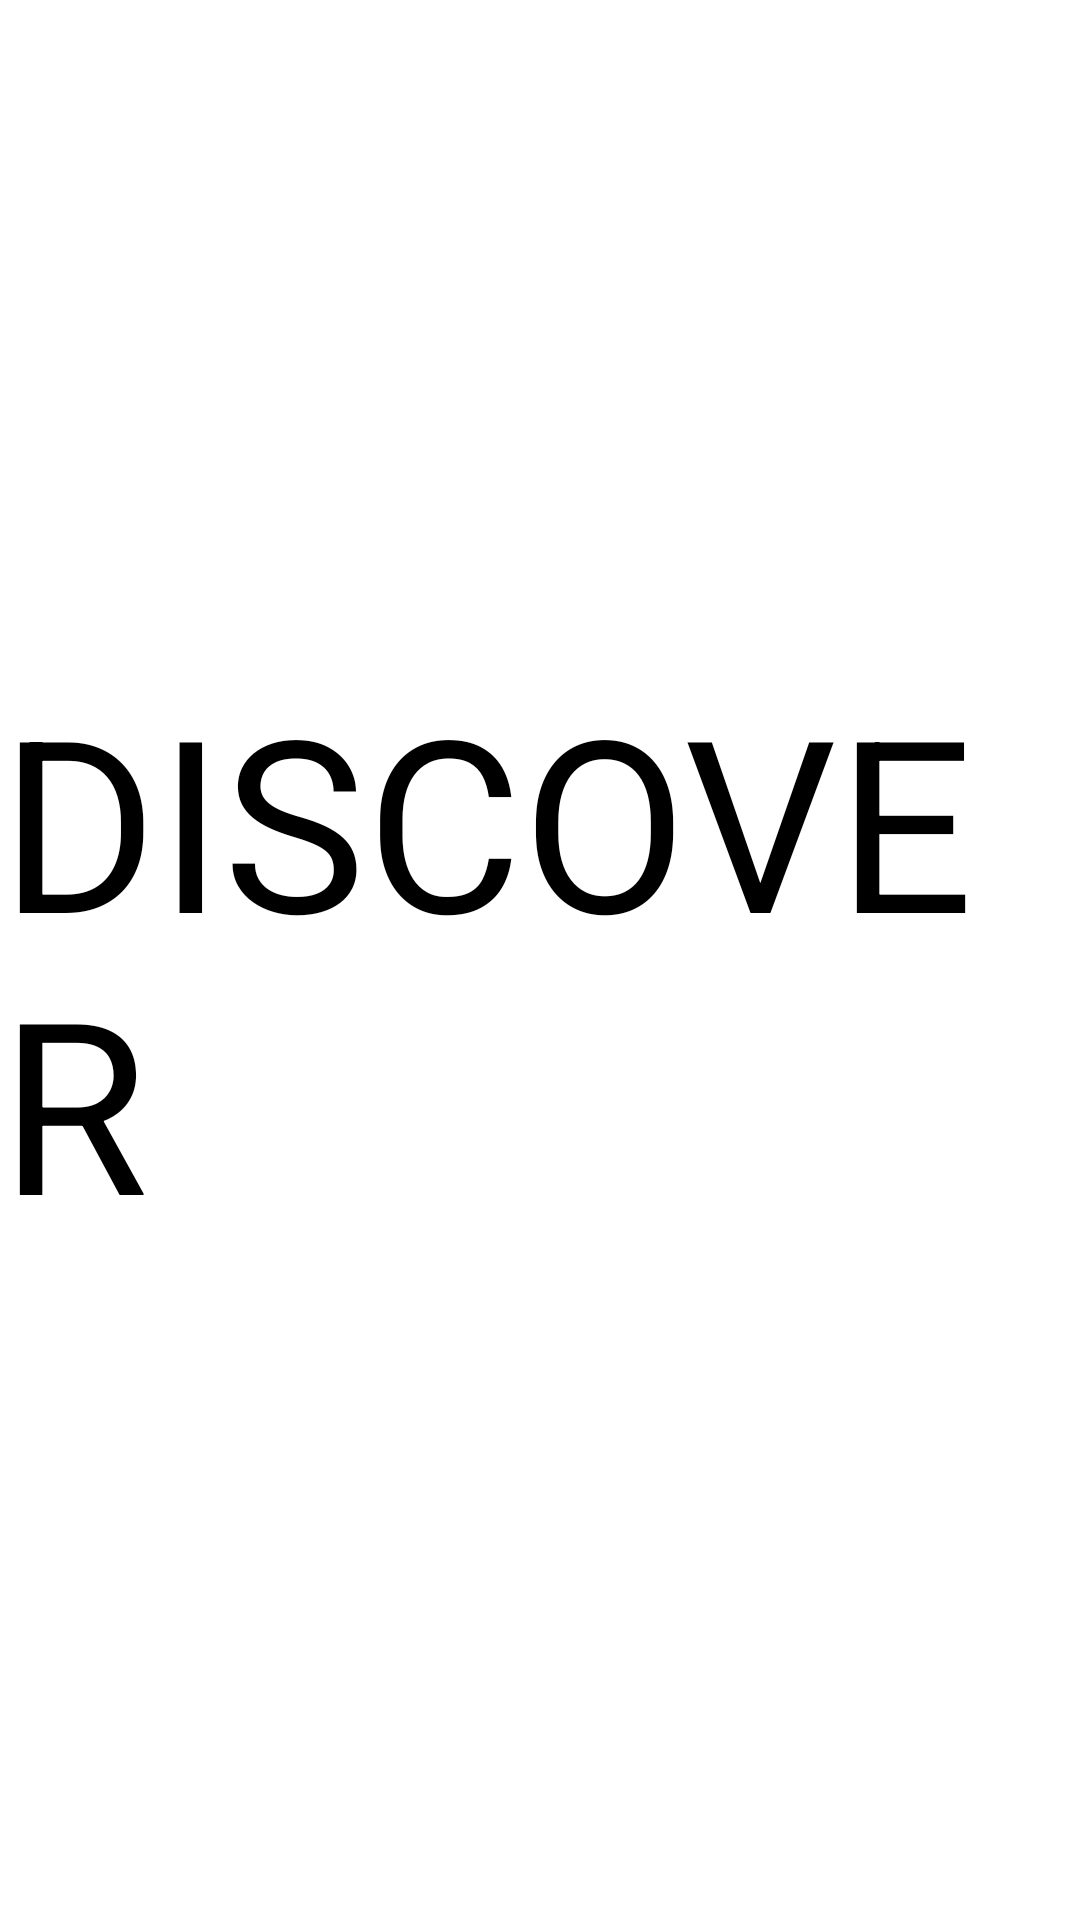

Reconstruct the res/layout file that produces this screen, plus the resources it refers to.
<!-- AndroidManifest.xml: application theme Theme.Exp_Frag -->
<!-- res/layout/fragment_discover.xml -->
<?xml version="1.0" encoding="utf-8"?>
<androidx.constraintlayout.widget.ConstraintLayout xmlns:android="http://schemas.android.com/apk/res/android"
    android:layout_width="match_parent"
    android:layout_height="match_parent"
    xmlns:app="http://schemas.android.com/apk/res-auto">
    <TextView
        android:text="DISCOVER"
        android:textColor="@color/black"
        android:textSize="80dp"
        app:layout_constraintEnd_toEndOf="parent"
        app:layout_constraintTop_toTopOf="parent"
        app:layout_constraintStart_toStartOf="parent"
        app:layout_constraintBottom_toBottomOf="parent"
        android:layout_width="wrap_content"
        android:layout_height="wrap_content"/>
</androidx.constraintlayout.widget.ConstraintLayout>
<!-- resources referenced by this layout -->
<resources>
  <color name="black">#FF000000</color>
  <style name="Theme.Exp_Frag" parent="Theme.MaterialComponents.DayNight.DarkActionBar">
          
          <item name="colorPrimary">@color/purple_500</item>
          <item name="colorPrimaryVariant">@color/purple_700</item>
          <item name="colorOnPrimary">@color/white</item>
          
          <item name="colorSecondary">@color/teal_200</item>
          <item name="colorSecondaryVariant">@color/teal_700</item>
          <item name="colorOnSecondary">@color/black</item>
          
          <item name="android:statusBarColor" tools:targetApi="l">?attr/colorPrimaryVariant</item>
          
      </style>
  <color name="purple_500">#FF6200EE</color>
  <color name="purple_700">#FF3700B3</color>
  <color name="white">#FFFFFFFF</color>
  <color name="teal_200">#FF03DAC5</color>
  <color name="teal_700">#FF018786</color>
</resources>
